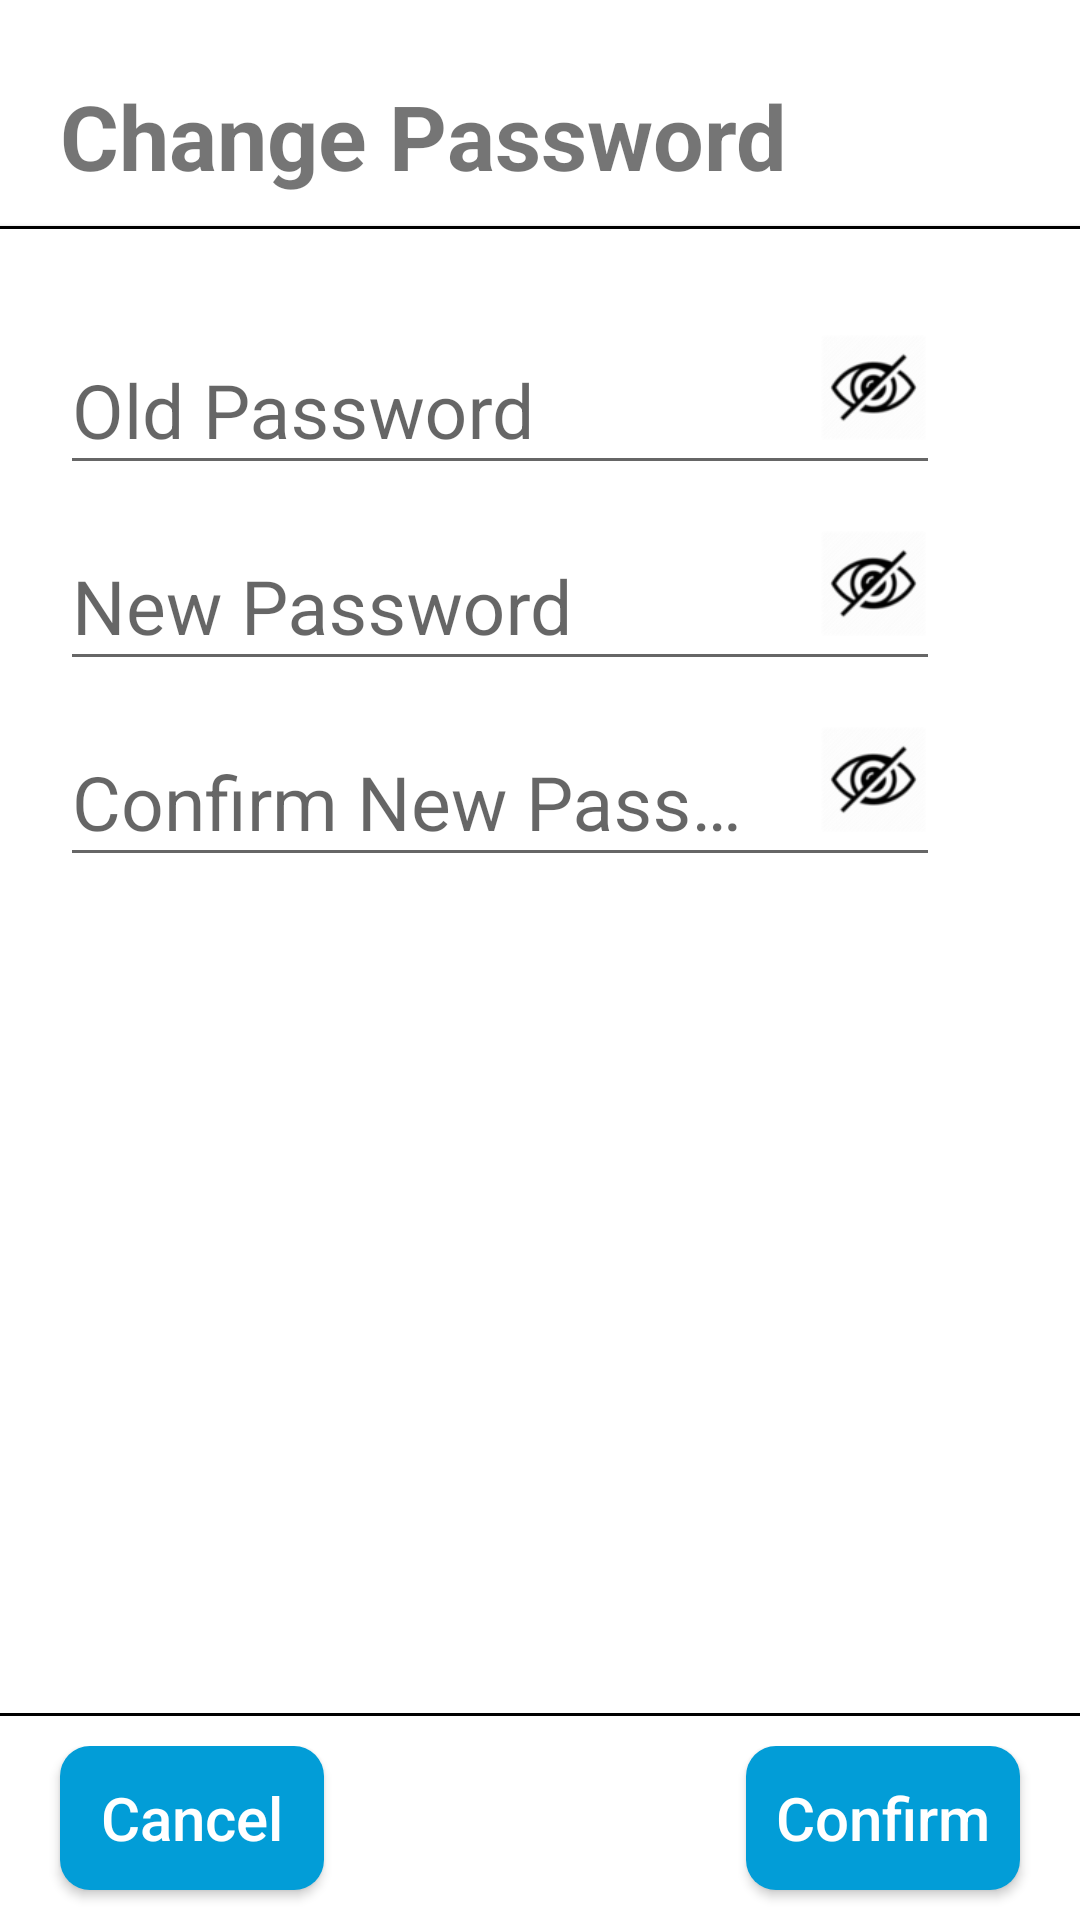

This screen was rendered from an Android layout file. Write that file and the resources it references.
<!-- AndroidManifest.xml: application theme AppTheme -->
<!-- res/layout/activity_change_password.xml -->
<?xml version="1.0" encoding="utf-8"?>
<RelativeLayout xmlns:android="http://schemas.android.com/apk/res/android"
    xmlns:app="http://schemas.android.com/apk/res-auto"
    xmlns:tools="http://schemas.android.com/tools"
    android:layout_width="match_parent"
    android:layout_height="match_parent"
    android:background="#fff"
    tools:context=".Activity.ForgetPassword">


    <TextView
        android:id="@+id/tv_heading"
        android:layout_width="match_parent"
        android:layout_height="wrap_content"
        android:layout_below="@+id/ll"
        android:layout_marginTop="25dp"
        android:paddingLeft="20dp"
        android:text="Change Password"
        android:textSize="30dp"
        android:textStyle="bold" />

    <LinearLayout
        android:id="@+id/heading_underline"
        android:layout_width="match_parent"
        android:layout_height="wrap_content"
        android:layout_below="@+id/tv_heading">

        <View
            android:layout_width="match_parent"
            android:layout_height="1dp"
            android:layout_marginTop="10dp"
            android:background="#000"
            android:elevation="1dp" />

    </LinearLayout>

    <LinearLayout
        android:layout_width="wrap_content"
        android:layout_height="wrap_content"
        android:layout_below="@+id/heading_underline"
        android:orientation="vertical">

        <LinearLayout
            android:layout_width="wrap_content"
            android:layout_height="wrap_content"
            android:orientation="horizontal">

            <android.support.design.widget.TextInputLayout
                android:id="@+id/til1"
                android:layout_width="wrap_content"
                android:layout_height="wrap_content"
                android:layout_marginTop="20dp"
                app:hintTextAppearance="@style/StyledTilEditTextFloatingLabel">

                <EditText
                    android:id="@+id/et_old_password"
                    android:layout_width="wrap_content"
                    android:layout_height="wrap_content"
                    android:layout_marginLeft="20dp"
                    android:layout_marginRight="20dp"
                    android:ems="10"
                    android:hint="Old Password"
                    android:inputType="textPassword"
                    android:maxLines="1"
                    android:paddingRight="50dp"
                    android:singleLine="true"
                    android:textColorHint="#029dd7"
                    android:textSize="25dp" />

            </android.support.design.widget.TextInputLayout>

            <ImageView
                android:id="@+id/iv_show_hide_pass_1"
                android:layout_width="35dp"
                android:layout_height="35dp"
                android:layout_gravity="bottom"
                android:layout_marginBottom="15dp"
                android:layout_marginLeft="-60dp"
                android:src="@drawable/hide" />

        </LinearLayout>


        <LinearLayout
            android:layout_width="wrap_content"
            android:layout_height="wrap_content"
            android:layout_below="@+id/til1"
            android:orientation="horizontal">

            <android.support.design.widget.TextInputLayout
                android:id="@+id/til2"
                android:layout_width="wrap_content"
                android:layout_height="wrap_content"

                app:hintTextAppearance="@style/StyledTilEditTextFloatingLabel">

                <EditText
                    android:id="@+id/et_new_password"
                    android:layout_width="wrap_content"
                    android:layout_height="wrap_content"
                    android:layout_marginLeft="20dp"
                    android:layout_marginRight="20dp"
                    android:ems="10"
                    android:hint="New Password"
                    android:inputType="textPassword"
                    android:maxLines="1"
                    android:paddingRight="50dp"
                    android:singleLine="true"
                    android:textColorHint="#029dd7"
                    android:textSize="25dp" />

            </android.support.design.widget.TextInputLayout>

            <ImageView
                android:id="@+id/iv_show_hide_pass_2"
                android:layout_width="35dp"
                android:layout_height="35dp"
                android:layout_gravity="bottom"
                android:layout_marginBottom="15dp"
                android:layout_marginLeft="-60dp"
                android:src="@drawable/hide" />

        </LinearLayout>


        <LinearLayout
            android:layout_width="wrap_content"
            android:layout_height="wrap_content"
            android:orientation="horizontal">

            <android.support.design.widget.TextInputLayout
                android:id="@+id/til3"
                android:layout_width="wrap_content"
                android:layout_height="wrap_content"
                android:layout_below="@+id/til2"
                app:hintTextAppearance="@style/StyledTilEditTextFloatingLabel">

                <EditText
                    android:id="@+id/et_confirm_new_password"
                    android:layout_width="wrap_content"
                    android:layout_height="wrap_content"
                    android:layout_marginLeft="20dp"
                    android:layout_marginRight="20dp"
                    android:ems="10"
                    android:hint="Confirm New Password"
                    android:inputType="textPassword"
                    android:maxLines="1"
                    android:paddingRight="50dp"
                    android:singleLine="true"
                    android:textColorHint="#029dd7"
                    android:textSize="25dp" />

            </android.support.design.widget.TextInputLayout>

            <ImageView
                android:id="@+id/iv_show_hide_pass_3"
                android:layout_width="35dp"
                android:layout_height="35dp"
                android:layout_gravity="bottom"
                android:layout_marginBottom="15dp"
                android:layout_marginLeft="-60dp"
                android:src="@drawable/hide" />

        </LinearLayout>

    </LinearLayout>

    <LinearLayout
        android:layout_width="match_parent"
        android:layout_height="wrap_content"
        android:layout_above="@+id/last">

        <View
            android:layout_width="match_parent"
            android:layout_height="1dp"
            android:layout_marginBottom="10dp"
            android:background="#000" />
    </LinearLayout>

    <RelativeLayout
        android:id="@+id/last"
        android:layout_width="match_parent"
        android:layout_height="wrap_content"
        android:layout_alignParentBottom="true">

        <Button
            android:id="@+id/bt_cancel"
            android:layout_width="wrap_content"
            android:layout_height="wrap_content"
            android:layout_alignParentLeft="true"
            android:layout_marginBottom="10dp"
            android:layout_marginLeft="20dp"
            android:background="@drawable/button"
            android:text="Cancel"
            android:textAllCaps="false"
            android:textColor="#fff"
            android:textSize="20sp" />

        <Button
            android:id="@+id/bt_confirm"
            android:layout_width="wrap_content"
            android:layout_height="wrap_content"
            android:layout_alignParentRight="true"
            android:layout_marginBottom="10dp"
            android:layout_marginRight="20dp"
            android:background="@drawable/button"
            android:text="Confirm"
            android:textAllCaps="false"
            android:textColor="#fff"
            android:textSize="20sp" />

    </RelativeLayout>


</RelativeLayout>
<!-- resources referenced by this layout -->
<resources>
  <!-- drawable button (drawable) -->
  <shape xmlns:android="http://schemas.android.com/apk/res/android">
      <solid android:color="#029dd7" />
  
      <corners android:radius="10dp" />
      <padding
          android:bottom="10dp"
          android:left="10dp"
          android:right="10dp"
          android:top="10dp" />
  </shape>
  <!-- drawable hide: png bitmap (drawable-hdpi, 2363 bytes) -->
  <style name="StyledTilEditTextFloatingLabel" parent="@android:style/TextAppearance">
          <item name="android:textColor">#029dd7</item>
      </style>
  <style name="AppTheme" parent="Theme.AppCompat.Light.DarkActionBar">
          
          <item name="colorPrimary">@color/colorPrimary</item>
          <item name="colorPrimaryDark">@color/colorPrimaryDark</item>
          <item name="colorAccent">@color/colorAccent</item>
      </style>
  <color name="colorPrimary">#029dd7</color>
  <color name="colorPrimaryDark">#029dd7</color>
  <color name="colorAccent">#029dd7</color>
</resources>
